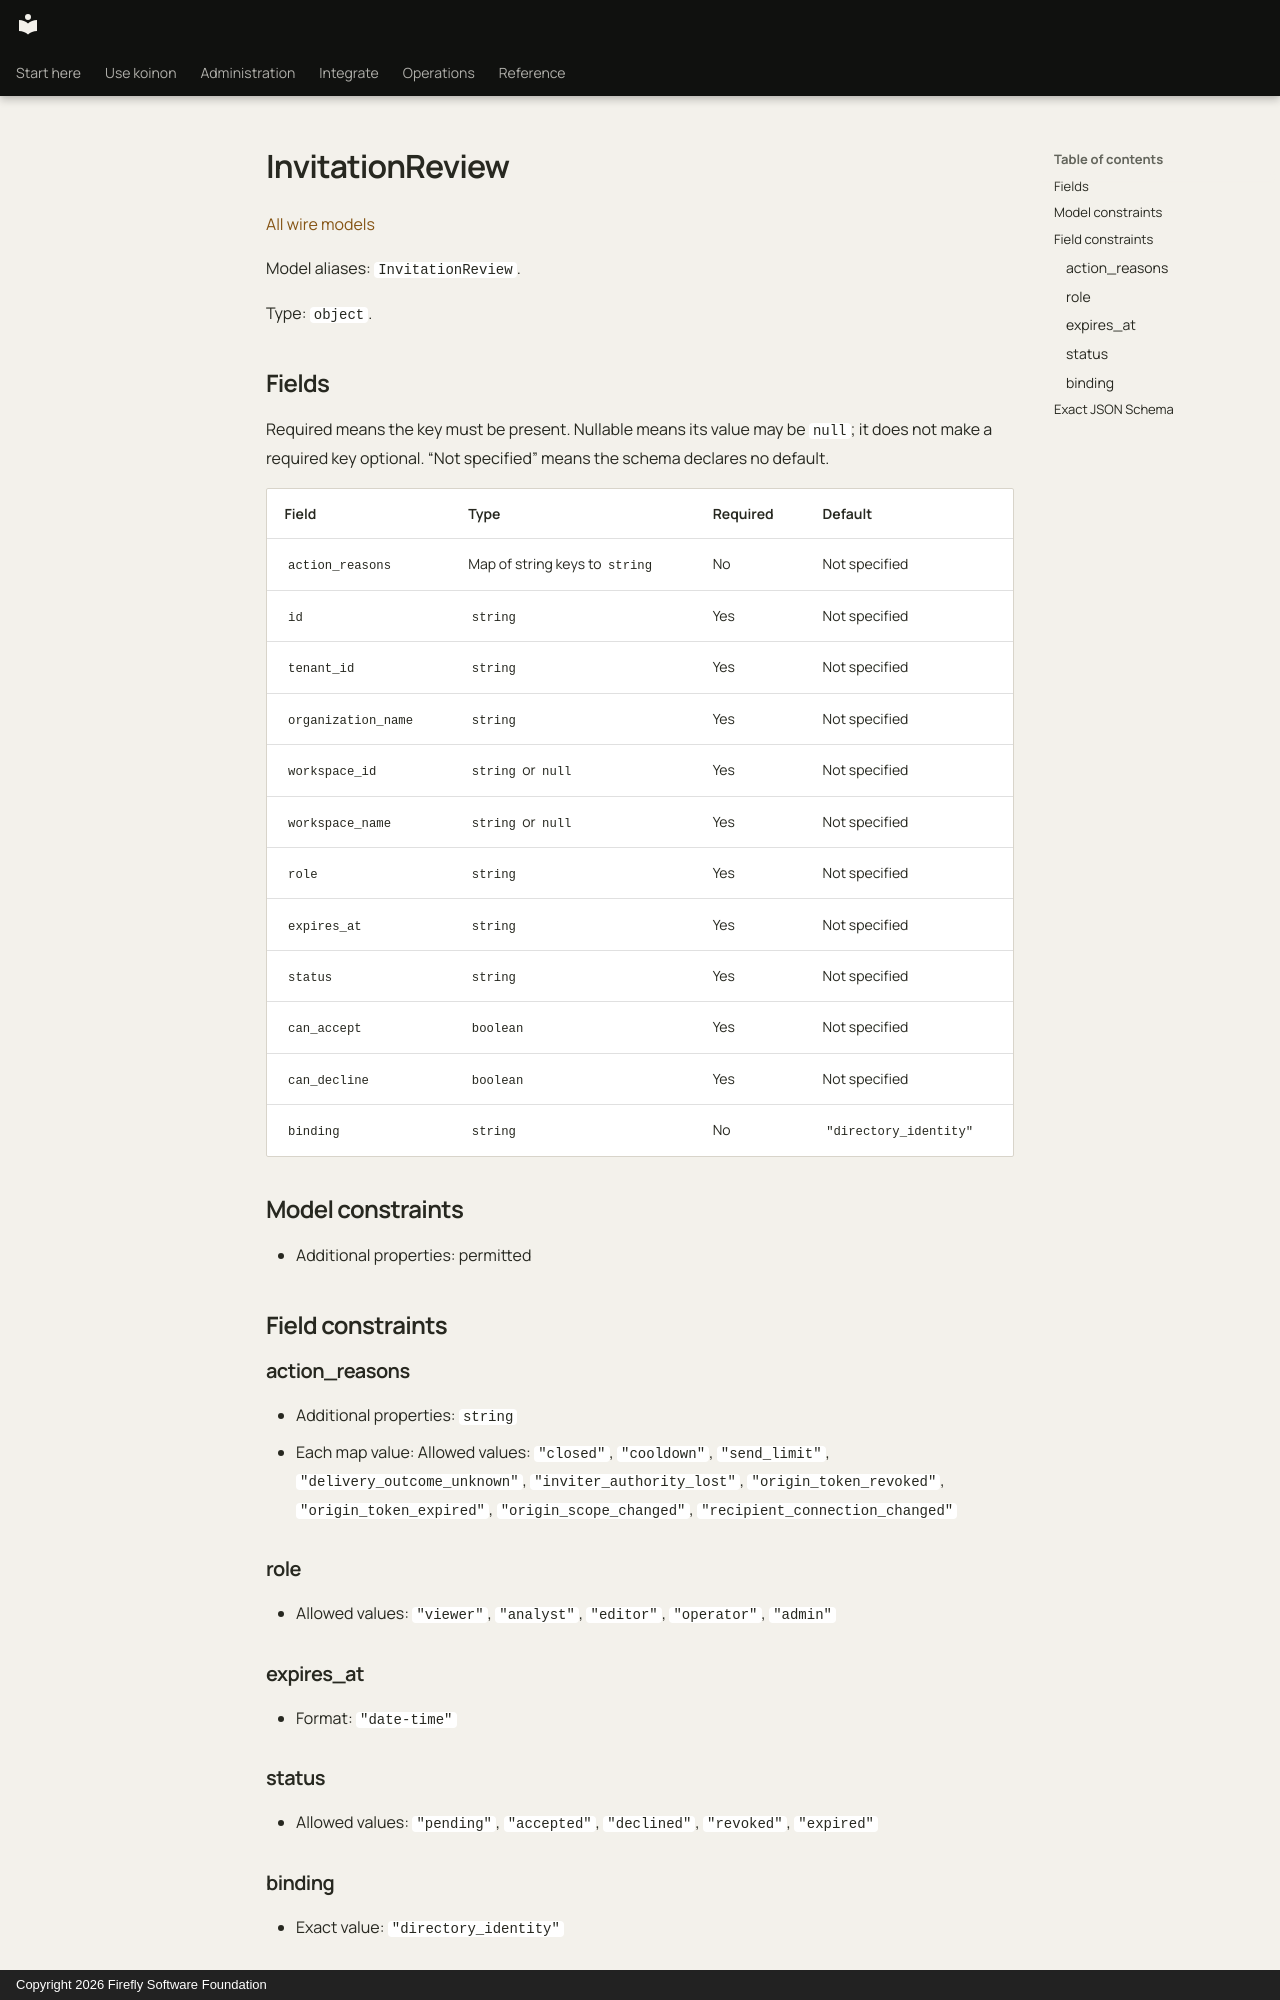

repository: fireflyframework/firefly-koinon · page: reference/models/invitationreview/index.html · generator: mkdocs · copyright: Copyright 2026 Firefly Software Foundation

<!-- Copyright 2026 Firefly Software Foundation -->
<!-- SPDX-License-Identifier: Apache-2.0 -->

# InvitationReview

[All wire models](index.md)

Model aliases: `InvitationReview`.

Type: `object`.

## Fields

Required means the key must be present. Nullable means its value may be `null`; it does not make a required key optional. “Not specified” means the schema declares no default.

| Field | Type | Required | Default |
| --- | --- | --- | --- |
| `action_reasons` | Map of string keys to `string` | No | Not specified |
| `id` | `string` | Yes | Not specified |
| `tenant_id` | `string` | Yes | Not specified |
| `organization_name` | `string` | Yes | Not specified |
| `workspace_id` | `string` or `null` | Yes | Not specified |
| `workspace_name` | `string` or `null` | Yes | Not specified |
| `role` | `string` | Yes | Not specified |
| `expires_at` | `string` | Yes | Not specified |
| `status` | `string` | Yes | Not specified |
| `can_accept` | `boolean` | Yes | Not specified |
| `can_decline` | `boolean` | Yes | Not specified |
| `binding` | `string` | No | `"directory_identity"` |

## Model constraints

- Additional properties: permitted

## Field constraints

### action_reasons

- Additional properties: `string`
- Each map value: Allowed values: `"closed"`, `"cooldown"`, `"send_limit"`, `"delivery_outcome_unknown"`, `"inviter_authority_lost"`, `"origin_token_revoked"`, `"origin_token_expired"`, `"origin_scope_changed"`, `"recipient_connection_changed"`

### role

- Allowed values: `"viewer"`, `"analyst"`, `"editor"`, `"operator"`, `"admin"`

### expires_at

- Format: `"date-time"`

### status

- Allowed values: `"pending"`, `"accepted"`, `"declined"`, `"revoked"`, `"expired"`

### binding

- Exact value: `"directory_identity"`
